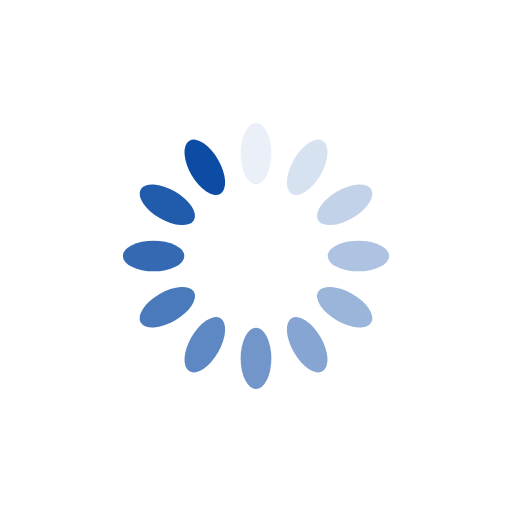
t = 0.00 s
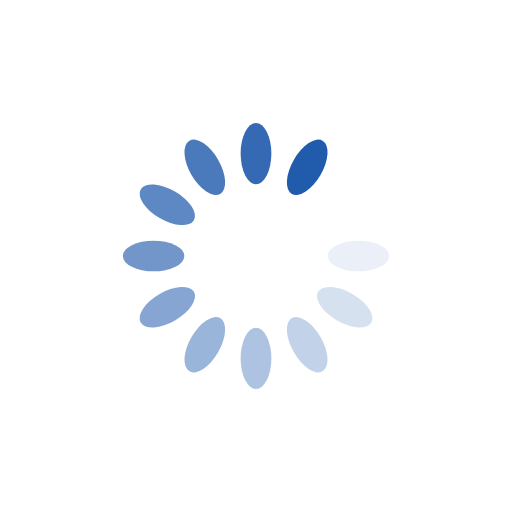
t = 0.22 s
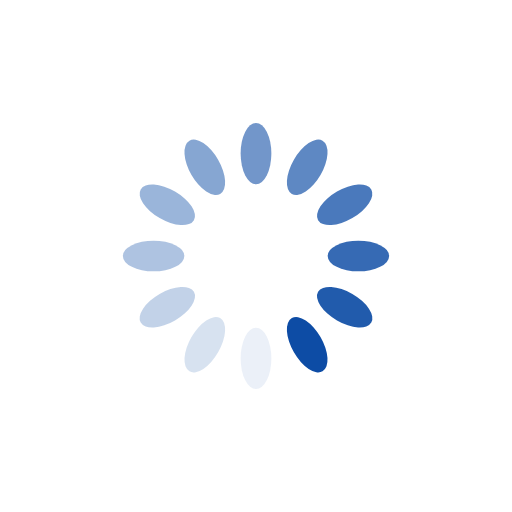
t = 0.44 s
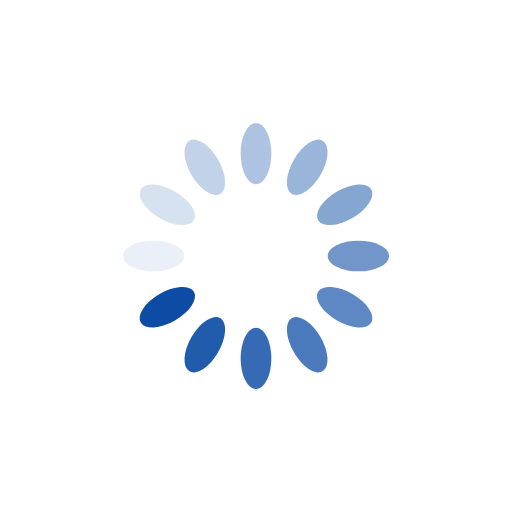
t = 0.66 s

The animated SVG that drew these frames (rendered in a browser with its animation timeline set to each time). Animation: 12 SMIL elements (animate=12); one cycle of 0.88 s, repeats indefinitely.

<?xml version="1.0" encoding="utf-8"?>
<svg xmlns="http://www.w3.org/2000/svg" xmlns:xlink="http://www.w3.org/1999/xlink" style="margin: auto; background: none; display: block; shape-rendering: auto;" width="200px" height="200px" viewBox="0 0 100 100" preserveAspectRatio="xMidYMid">
<g transform="rotate(0 50 50)">
  <rect x="47" y="24" rx="3" ry="6" width="6" height="12" fill="#0d4ca5">
    <animate attributeName="opacity" values="1;0" keyTimes="0;1" dur="0.8771929824561403s" begin="-0.8040935672514619s" repeatCount="indefinite"></animate>
  </rect>
</g><g transform="rotate(30 50 50)">
  <rect x="47" y="24" rx="3" ry="6" width="6" height="12" fill="#0d4ca5">
    <animate attributeName="opacity" values="1;0" keyTimes="0;1" dur="0.8771929824561403s" begin="-0.7309941520467835s" repeatCount="indefinite"></animate>
  </rect>
</g><g transform="rotate(60 50 50)">
  <rect x="47" y="24" rx="3" ry="6" width="6" height="12" fill="#0d4ca5">
    <animate attributeName="opacity" values="1;0" keyTimes="0;1" dur="0.8771929824561403s" begin="-0.6578947368421052s" repeatCount="indefinite"></animate>
  </rect>
</g><g transform="rotate(90 50 50)">
  <rect x="47" y="24" rx="3" ry="6" width="6" height="12" fill="#0d4ca5">
    <animate attributeName="opacity" values="1;0" keyTimes="0;1" dur="0.8771929824561403s" begin="-0.5847953216374269s" repeatCount="indefinite"></animate>
  </rect>
</g><g transform="rotate(120 50 50)">
  <rect x="47" y="24" rx="3" ry="6" width="6" height="12" fill="#0d4ca5">
    <animate attributeName="opacity" values="1;0" keyTimes="0;1" dur="0.8771929824561403s" begin="-0.5116959064327485s" repeatCount="indefinite"></animate>
  </rect>
</g><g transform="rotate(150 50 50)">
  <rect x="47" y="24" rx="3" ry="6" width="6" height="12" fill="#0d4ca5">
    <animate attributeName="opacity" values="1;0" keyTimes="0;1" dur="0.8771929824561403s" begin="-0.43859649122807015s" repeatCount="indefinite"></animate>
  </rect>
</g><g transform="rotate(180 50 50)">
  <rect x="47" y="24" rx="3" ry="6" width="6" height="12" fill="#0d4ca5">
    <animate attributeName="opacity" values="1;0" keyTimes="0;1" dur="0.8771929824561403s" begin="-0.36549707602339176s" repeatCount="indefinite"></animate>
  </rect>
</g><g transform="rotate(210 50 50)">
  <rect x="47" y="24" rx="3" ry="6" width="6" height="12" fill="#0d4ca5">
    <animate attributeName="opacity" values="1;0" keyTimes="0;1" dur="0.8771929824561403s" begin="-0.29239766081871343s" repeatCount="indefinite"></animate>
  </rect>
</g><g transform="rotate(240 50 50)">
  <rect x="47" y="24" rx="3" ry="6" width="6" height="12" fill="#0d4ca5">
    <animate attributeName="opacity" values="1;0" keyTimes="0;1" dur="0.8771929824561403s" begin="-0.21929824561403508s" repeatCount="indefinite"></animate>
  </rect>
</g><g transform="rotate(270 50 50)">
  <rect x="47" y="24" rx="3" ry="6" width="6" height="12" fill="#0d4ca5">
    <animate attributeName="opacity" values="1;0" keyTimes="0;1" dur="0.8771929824561403s" begin="-0.14619883040935672s" repeatCount="indefinite"></animate>
  </rect>
</g><g transform="rotate(300 50 50)">
  <rect x="47" y="24" rx="3" ry="6" width="6" height="12" fill="#0d4ca5">
    <animate attributeName="opacity" values="1;0" keyTimes="0;1" dur="0.8771929824561403s" begin="-0.07309941520467836s" repeatCount="indefinite"></animate>
  </rect>
</g><g transform="rotate(330 50 50)">
  <rect x="47" y="24" rx="3" ry="6" width="6" height="12" fill="#0d4ca5">
    <animate attributeName="opacity" values="1;0" keyTimes="0;1" dur="0.8771929824561403s" begin="0s" repeatCount="indefinite"></animate>
  </rect>
</g>
<!-- [ldio] generated by https://loading.io/ --></svg>